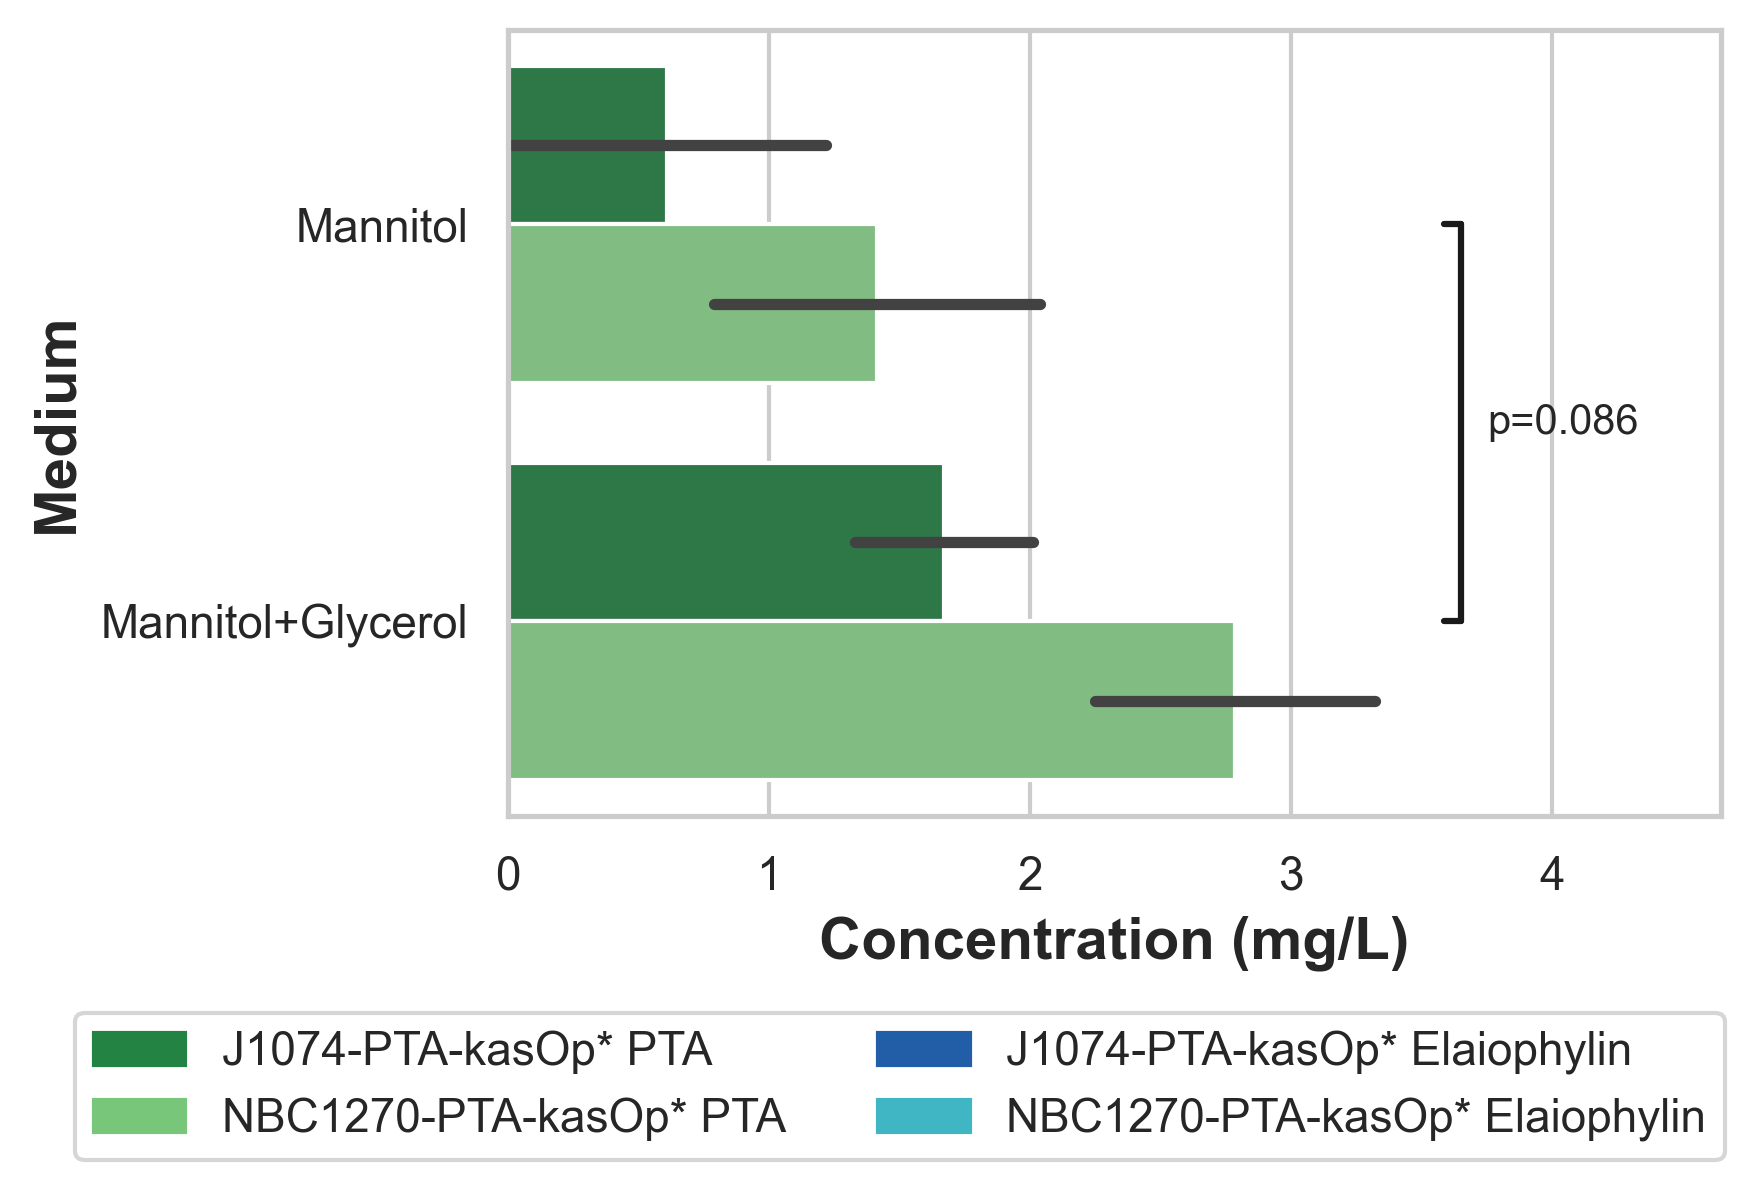

The table this chart was drawn from, first rows:
Strain, Media, Day, Concentration, 
J1074-PTA-kasOp*, Mannitol, 4, 0, 
J1074-PTA-kasOp*, Mannitol, 4, 1.22, 
NBC1270-PTA-kasOp*, Mannitol, 4, 0.79, 
NBC1270-PTA-kasOp*, Mannitol, 4, 2.04, 
J1074-PTA-kasOp*, Mannitol+Glycerol, 4, 1.33, 
J1074-PTA-kasOp*, Mannitol+Glycerol, 4, 2.01, 
NBC1270-PTA-kasOp*, Mannitol+Glycerol, 4, 3.32, 
NBC1270-PTA-kasOp*, Mannitol+Glycerol, 4, 2.25, 
